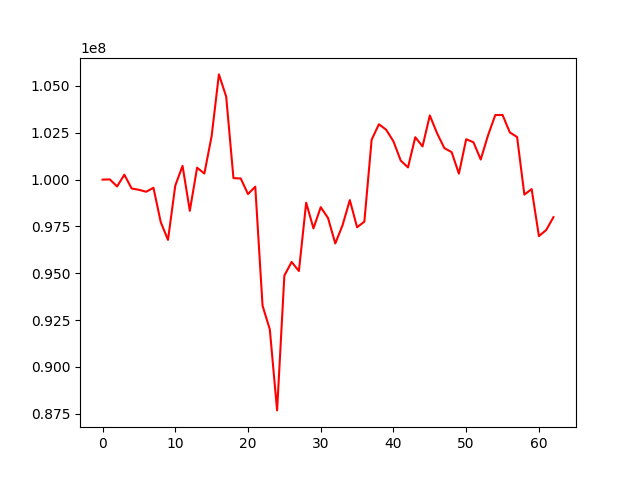

Data behind this chart, as committed beside it:
, 0
0, 100000000
1, 100011620
2, 99636546
3, 100262536
4, 99527289
5, 99456654
6, 99352049
7, 99565587
8, 97734653
9, 96782521
10, 99679134
11, 100733474
12, 98336140
13, 100636003
14, 100325645
15, 102323415
16, 105616018
17, 104431732
18, 100078936
19, 100061466
20, 99229520
21, 99623030
22, 93272521
23, 92003233
24, 87682034
25, 94877863
26, 95604797
27, 95121619
28, 98768995
29, 97397760
30, 98529474
31, 97955373
32, 96592231
33, 97563136
34, 98907011
35, 97455023
36, 97758125
37, 102128277
38, 102954729
39, 102662117
40, 102041830
41, 101014680
42, 100651443
43, 102263171
44, 101772073
45, 103426152
46, 102470922
47, 101681236
48, 101467269
49, 100317364
50, 102157668
51, 101995007
52, 101072308
53, 102356208
54, 103445106
55, 103451685
56, 102521444
57, 102273674
58, 99199575
59, 99495159
... 3 more rows
